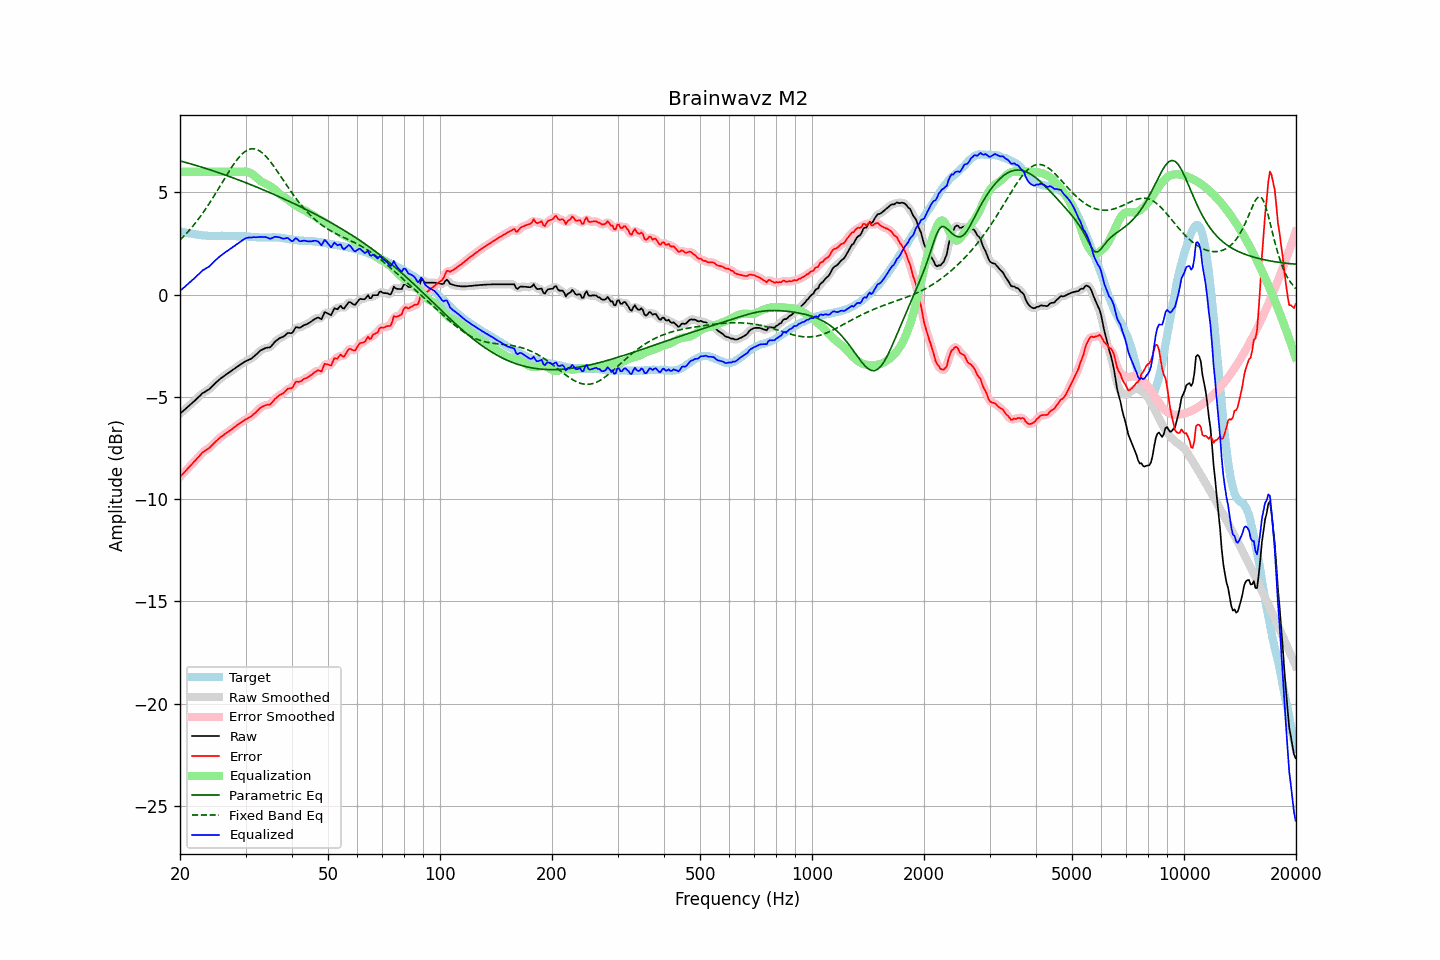

The table this chart was drawn from, first rows:
frequency, raw, error, smoothed, error_smoothed, equalization, parametric_eq, fixed_band_eq, equalized_raw, equalized_smoothed, target
20.00, -5.82, -8.91, -5.82, -8.91, 6.00, 6.54, 2.67, 0.18, 0.18, 3.09
20.20, -5.75, -8.82, -5.75, -8.83, 6.00, 6.51, 2.75, 0.25, 0.25, 3.07
20.40, -5.69, -8.74, -5.68, -8.74, 6.00, 6.49, 2.82, 0.31, 0.32, 3.05
20.61, -5.62, -8.66, -5.62, -8.66, 6.00, 6.47, 2.91, 0.38, 0.38, 3.04
20.81, -5.55, -8.57, -5.55, -8.57, 6.00, 6.45, 2.99, 0.45, 0.45, 3.02
21.02, -5.48, -8.49, -5.48, -8.49, 6.00, 6.43, 3.08, 0.52, 0.52, 3.01
21.23, -5.41, -8.40, -5.41, -8.40, 6.00, 6.40, 3.16, 0.59, 0.59, 2.99
21.44, -5.34, -8.32, -5.34, -8.32, 6.00, 6.38, 3.25, 0.66, 0.66, 2.98
21.66, -5.27, -8.24, -5.27, -8.23, 6.00, 6.36, 3.35, 0.73, 0.73, 2.97
21.87, -5.20, -8.15, -5.20, -8.15, 6.00, 6.34, 3.44, 0.80, 0.80, 2.95
22.09, -5.13, -8.07, -5.12, -8.06, 6.00, 6.31, 3.54, 0.87, 0.88, 2.94
22.31, -5.05, -7.97, -5.05, -7.98, 6.00, 6.29, 3.65, 0.95, 0.95, 2.93
22.54, -4.98, -7.90, -4.97, -7.89, 6.00, 6.26, 3.75, 1.02, 1.03, 2.92
22.76, -4.90, -7.80, -4.90, -7.80, 6.00, 6.24, 3.86, 1.10, 1.10, 2.91
22.99, -4.82, -7.71, -4.83, -7.73, 6.00, 6.22, 3.97, 1.18, 1.17, 2.90
23.22, -4.78, -7.66, -4.77, -7.66, 6.00, 6.19, 4.08, 1.22, 1.23, 2.89
23.45, -4.73, -7.61, -4.73, -7.61, 6.00, 6.17, 4.19, 1.27, 1.27, 2.88
23.69, -4.68, -7.55, -4.68, -7.56, 6.00, 6.14, 4.31, 1.32, 1.32, 2.87
23.92, -4.64, -7.51, -4.63, -7.50, 6.00, 6.12, 4.43, 1.36, 1.37, 2.87
24.16, -4.57, -7.44, -4.56, -7.44, 6.00, 6.09, 4.55, 1.43, 1.44, 2.87
24.40, -4.49, -7.36, -4.49, -7.36, 6.00, 6.06, 4.67, 1.51, 1.51, 2.87
24.65, -4.41, -7.28, -4.41, -7.28, 6.00, 6.04, 4.80, 1.59, 1.59, 2.87
24.89, -4.33, -7.20, -4.33, -7.20, 6.00, 6.01, 4.93, 1.67, 1.67, 2.87
25.14, -4.26, -7.13, -4.26, -7.12, 6.00, 5.98, 5.06, 1.74, 1.74, 2.87
25.39, -4.19, -7.05, -4.19, -7.05, 6.00, 5.96, 5.19, 1.81, 1.81, 2.87
25.65, -4.12, -6.98, -4.12, -6.99, 6.00, 5.93, 5.32, 1.88, 1.88, 2.87
25.91, -4.06, -6.93, -4.06, -6.93, 6.00, 5.90, 5.45, 1.94, 1.94, 2.88
26.16, -4.00, -6.87, -4.00, -6.87, 6.00, 5.88, 5.58, 2.00, 2.00, 2.87
26.43, -3.94, -6.81, -3.94, -6.82, 6.00, 5.85, 5.71, 2.06, 2.06, 2.87
26.69, -3.89, -6.76, -3.89, -6.76, 6.00, 5.82, 5.84, 2.11, 2.11, 2.87
26.96, -3.84, -6.71, -3.84, -6.71, 6.00, 5.79, 5.96, 2.16, 2.16, 2.87
27.23, -3.78, -6.65, -3.78, -6.65, 6.00, 5.76, 6.09, 2.22, 2.22, 2.87
27.50, -3.73, -6.60, -3.73, -6.60, 6.00, 5.73, 6.21, 2.27, 2.27, 2.87
27.77, -3.67, -6.53, -3.67, -6.54, 6.00, 5.71, 6.33, 2.33, 2.33, 2.87
28.05, -3.62, -6.48, -3.62, -6.48, 6.00, 5.68, 6.44, 2.38, 2.38, 2.87
28.33, -3.56, -6.41, -3.56, -6.42, 6.00, 5.65, 6.54, 2.44, 2.44, 2.85
28.62, -3.51, -6.36, -3.51, -6.36, 6.00, 5.62, 6.65, 2.49, 2.49, 2.85
28.90, -3.45, -6.30, -3.45, -6.30, 6.00, 5.59, 6.74, 2.56, 2.55, 2.85
29.19, -3.40, -6.25, -3.40, -6.25, 6.01, 5.56, 6.82, 2.61, 2.61, 2.85
29.48, -3.35, -6.19, -3.34, -6.19, 6.01, 5.53, 6.90, 2.66, 2.67, 2.85
29.78, -3.30, -6.14, -3.30, -6.14, 6.01, 5.50, 6.97, 2.71, 2.71, 2.85
30.08, -3.25, -6.09, -3.25, -6.10, 6.01, 5.47, 7.02, 2.76, 2.75, 2.84
30.38, -3.22, -6.06, -3.22, -6.06, 5.99, 5.44, 7.07, 2.78, 2.78, 2.84
30.68, -3.18, -6.01, -3.18, -6.01, 5.97, 5.40, 7.09, 2.79, 2.79, 2.83
30.99, -3.15, -5.98, -3.14, -5.96, 5.93, 5.37, 7.12, 2.79, 2.80, 2.83
31.30, -3.09, -5.90, -3.09, -5.91, 5.89, 5.34, 7.13, 2.80, 2.80, 2.82
31.61, -3.02, -5.83, -3.03, -5.84, 5.83, 5.31, 7.13, 2.81, 2.80, 2.81
31.93, -2.96, -5.77, -2.96, -5.76, 5.76, 5.28, 7.11, 2.80, 2.81, 2.81
32.24, -2.89, -5.69, -2.88, -5.68, 5.69, 5.24, 7.08, 2.80, 2.81, 2.80
32.57, -2.81, -5.60, -2.81, -5.61, 5.62, 5.21, 7.04, 2.81, 2.81, 2.80
32.89, -2.74, -5.53, -2.75, -5.54, 5.56, 5.18, 7.00, 2.82, 2.81, 2.79
33.22, -2.70, -5.49, -2.69, -5.48, 5.51, 5.15, 6.94, 2.81, 2.82, 2.79
33.55, -2.66, -5.45, -2.65, -5.44, 5.47, 5.11, 6.87, 2.81, 2.82, 2.79
33.89, -2.62, -5.41, -2.62, -5.41, 5.43, 5.08, 6.79, 2.81, 2.81, 2.79
34.23, -2.60, -5.39, -2.61, -5.40, 5.39, 5.05, 6.71, 2.80, 2.79, 2.79
34.57, -2.59, -5.38, -2.59, -5.38, 5.35, 5.01, 6.62, 2.77, 2.76, 2.79
34.92, -2.58, -5.37, -2.56, -5.35, 5.31, 4.98, 6.52, 2.73, 2.75, 2.80
35.27, -2.50, -5.29, -2.50, -5.29, 5.25, 4.94, 6.42, 2.76, 2.76, 2.79
35.62, -2.41, -5.21, -2.41, -5.21, 5.20, 4.91, 6.31, 2.79, 2.79, 2.80
35.97, -2.31, -5.10, -2.32, -5.12, 5.13, 4.88, 6.20, 2.83, 2.81, 2.79
... 635 more rows
